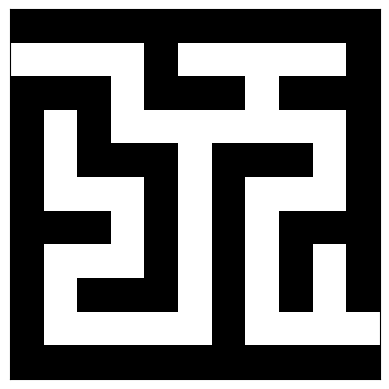

Python code for this plot:
import random
import matplotlib.pyplot as plt
import time

def generate_maze(width, height):
    # 用墙（1）初始化网格，生成一个尺寸为 (height*2+1) x (width*2+1) 的迷宫网格
    maze = [[1] * (width * 2 + 1) for _ in range(height * 2 + 1)]
    
    # 定义在网格中移动的方向，分别表示上下左右四个方向
    directions = [(-2, 0), (2, 0), (0, -2), (0, 2)]
    
    # 创建一个绘图窗口和坐标轴
    fig, ax = plt.subplots()
    # 启用交互模式，允许动态更新图形
    plt.ion()
    
    # 定义一个函数，用于绘制迷宫
    def draw_maze():
        # 清空坐标轴
        ax.clear()
        # 绘制迷宫，使用二值（binary）颜色映射
        ax.imshow(maze, cmap='binary')
        # 隐藏坐标轴的刻度
        ax.set_xticks([])
        ax.set_yticks([])
        # 更新图形
        plt.draw()
        # 暂停一小段时间，以便看到动态效果
        plt.pause(0.1)
    
    # 定义一个深度优先搜索（DFS）函数，用于生成迷宫
    def dfs(x, y):
        # 将当前单元格标记为通道（0）
        maze[x][y] = 0
        # 绘制迷宫
        draw_maze()
        
        # 随机打乱方向列表，以便每次生成迷宫的路径不同
        random.shuffle(directions)
        
        # 遍历所有方向
        for dx, dy in directions:
            # 计算新的坐标
            nx, ny = x + dx, y + dy
            # 检查新的坐标是否在边界内，并且是否是墙（1）
            if 1 <= nx < height * 2 and 1 <= ny < width * 2 and maze[nx][ny] == 1:
                # 打破当前单元格和新的单元格之间的墙
                maze[x + dx // 2][y + dy // 2] = 0
                # 绘制迷宫
                draw_maze()
                # 递归调用DFS，继续生成迷宫
                dfs(nx, ny)
    
    # 从初始单元格（1, 1）开始深度优先搜索
    dfs(1, 1)
    
    maze[1][0] = 0  # 入口
    maze[height * 2 - 1][width * 2] = 0  # 出口
    
    # 关闭交互模式
    plt.ioff()
    # 最后绘制一次迷宫
    draw_maze()
    # 显示图形
    plt.show()
    
    return maze

# 生成一个5x5的迷宫
width, height = 5, 5
maze = generate_maze(width, height)
